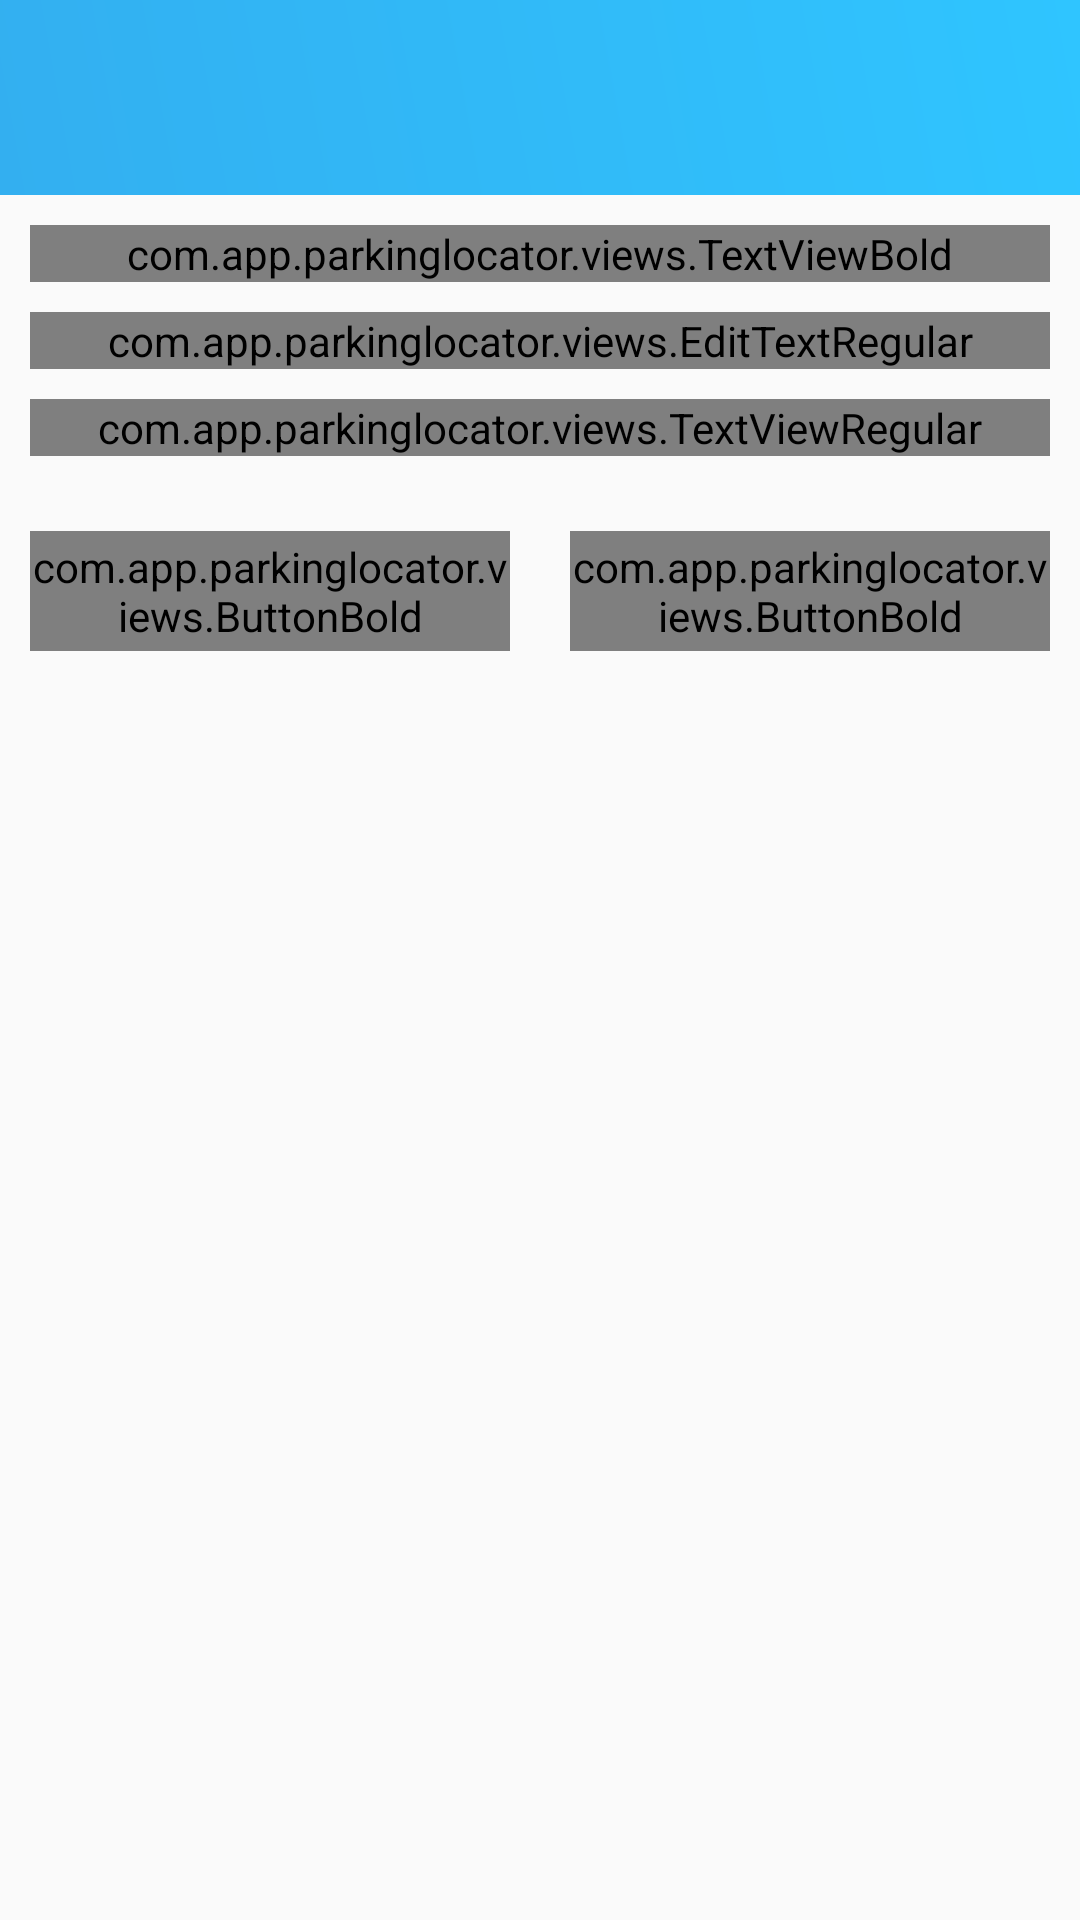

Android layout source for this screen:
<!-- AndroidManifest.xml: application theme AppTheme -->
<!-- res/layout/round_dialog.xml -->
<?xml version="1.0" encoding="utf-8"?>
<ScrollView xmlns:android="http://schemas.android.com/apk/res/android"
    xmlns:app="http://schemas.android.com/apk/res-auto"
    android:layout_width="match_parent"
    android:layout_height="match_parent"
    android:orientation="vertical">

    <LinearLayout
        android:layout_width="match_parent"
        android:layout_height="wrap_content"
        android:orientation="vertical">

        <LinearLayout
            android:id="@+id/header_bar"
            android:layout_width="match_parent"
            android:layout_height="wrap_content"
            android:background="@drawable/gradient_toolbar"
            android:orientation="vertical">

            <ImageView
                android:id="@+id/header_icon"
                android:layout_width="@dimen/margin_35"
                android:layout_height="@dimen/margin_35"
                android:layout_gravity="center"
                android:layout_margin="@dimen/margin_15"
                app:srcCompat="@drawable/ic_location_on_white_24dp" />
        </LinearLayout>

        <com.app.parkinglocator.views.TextViewBold
            android:id="@+id/text_subject"
            android:layout_width="match_parent"
            android:layout_height="wrap_content"
            android:layout_marginLeft="@dimen/margin_10"
            android:layout_marginTop="@dimen/margin_10"
            android:layout_marginRight="@dimen/margin_10"
            android:gravity="center"
            android:text="@string/save_location"
            android:textColor="@color/black"
            android:textSize="@dimen/text_size_18" />

        <android.support.design.widget.TextInputLayout
            android:id="@+id/input_layout_location_title"
            android:layout_width="match_parent"
            android:layout_height="wrap_content"
            android:layout_marginLeft="@dimen/margin_10"
            android:layout_marginTop="@dimen/margin_10"
            android:layout_marginRight="@dimen/margin_10"
            android:layout_marginBottom="@dimen/margin_5">

            <com.app.parkinglocator.views.EditTextRegular
                android:id="@+id/input_location_name"
                android:layout_width="match_parent"
                android:layout_height="wrap_content"
                android:hint="@string/location_name" />

        </android.support.design.widget.TextInputLayout>

        <com.app.parkinglocator.views.TextViewRegular
            android:id="@+id/text_timestamp"
            android:layout_width="match_parent"
            android:layout_height="wrap_content"
            android:layout_marginLeft="@dimen/margin_10"
            android:layout_marginTop="@dimen/margin_5"
            android:layout_marginRight="@dimen/margin_10"
            android:layout_marginBottom="@dimen/margin_5"
            android:gravity="end"
            android:text=""
            android:textColor="@color/black"
            android:textSize="@dimen/text_size_12" />

        <LinearLayout
            android:layout_width="match_parent"
            android:layout_height="wrap_content"
            android:layout_marginTop="@dimen/margin_5"
            android:layout_marginBottom="@dimen/margin_5"
            android:orientation="horizontal">

            <com.app.parkinglocator.views.ButtonBold
                android:id="@+id/button_cancel"
                android:layout_width="0dp"
                android:layout_height="40dp"
                android:layout_marginLeft="@dimen/margin_10"
                android:layout_marginTop="@dimen/margin_15"
                android:layout_marginRight="@dimen/margin_10"
                android:layout_marginBottom="@dimen/margin_15"
                android:layout_weight="1"
                android:background="@drawable/circular_button_bg_grey"
                android:ellipsize="end"
                android:lines="1"
                android:text="@string/cancel"
                android:textAllCaps="false"
                android:textColor="@color/white"
                android:textSize="@dimen/text_size_12" />

            <com.app.parkinglocator.views.ButtonBold
                android:id="@+id/button_save"
                android:layout_width="0dp"
                android:layout_height="40dp"
                android:layout_marginLeft="@dimen/margin_10"
                android:layout_marginTop="@dimen/margin_15"
                android:layout_marginRight="@dimen/margin_10"
                android:layout_marginBottom="@dimen/margin_15"
                android:layout_weight="1"
                android:background="@drawable/circular_button_bg_primary"
                android:ellipsize="end"
                android:lines="1"
                android:text="@string/save"
                android:textAllCaps="false"
                android:textColor="@color/white"
                android:textSize="@dimen/text_size_12" />
        </LinearLayout>

    </LinearLayout>
</ScrollView>
<!-- resources referenced by this layout -->
<resources>
  <color name="black">#000000</color>
  <color name="white">#FFFFFF</color>
  <dimen name="margin_10">10dp</dimen>
  <dimen name="margin_15">15dp</dimen>
  <dimen name="margin_35">35dp</dimen>
  <dimen name="margin_5">5dp</dimen>
  <dimen name="text_size_12">12sp</dimen>
  <dimen name="text_size_18">18sp</dimen>
  <!-- drawable circular_button_bg_grey (drawable) -->
  <?xml version="1.0" encoding="utf-8"?>
  <shape xmlns:android="http://schemas.android.com/apk/res/android"
      android:shape="rectangle">
  
      <solid android:color="@color/grey_color_medium" />
  
      <corners android:radius="360dp" />
  
  
  </shape>
  <!-- drawable circular_button_bg_primary (drawable) -->
  <?xml version="1.0" encoding="utf-8"?>
  <shape xmlns:android="http://schemas.android.com/apk/res/android"
      android:shape="rectangle">
  
      <solid android:color="@color/colorPrimary" />
  
      <gradient
          android:angle="45"
          android:centerColor="@color/gradient_middle"
          android:endColor="@color/gradient_start"
          android:startColor="@color/gradient_middle" />
  
      <corners android:radius="360dp" />
  
  
  </shape>
  <!-- drawable gradient_toolbar (drawable) -->
  <shape xmlns:android="http://schemas.android.com/apk/res/android"
      android:shape="rectangle">
      <gradient
          android:angle="45"
          android:endColor="@color/toolbar_gradient_end"
          android:startColor="@color/toolbar_gradient_start" />
  </shape>
  <string name="cancel">Cancel</string>
  <string name="location_name">Location Title</string>
  <string name="save">Save</string>
  <string name="save_location">Save Location</string>
  <style name="AppTheme" parent="Theme.AppCompat.Light.NoActionBar">
          
          <item name="colorPrimary">@color/colorPrimary</item>
          <item name="colorPrimaryDark">@color/colorPrimaryDark</item>
          <item name="colorAccent">@color/colorAccent</item>
      </style>
  <color name="grey_color_medium">#A4BFCC</color>
  <color name="colorPrimary">#df83ff</color>
  <color name="gradient_middle">#409de2</color>
  <color name="gradient_start">#35ccff</color>
  <color name="toolbar_gradient_end">#2FC5FF</color>
  <color name="toolbar_gradient_start">#33AFF0</color>
  <color name="colorPrimaryDark">#cf4cff</color>
  <color name="colorAccent">#D81B60</color>
</resources>
